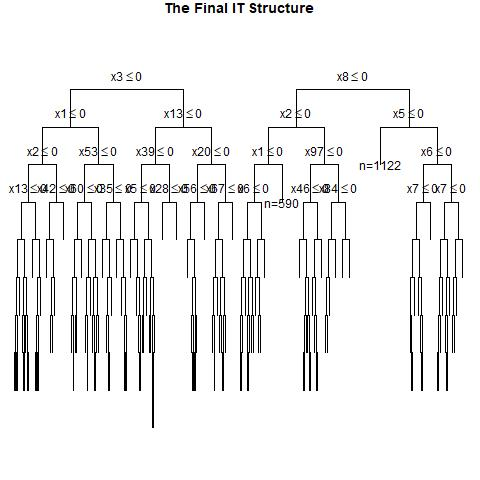

Source data for this figure (header and first rows):
, x1, x2, x3, x4, x5, x6, x7, x8, x9, x10, x11, x12, x13, x14, x15, x16, x17, x18, x19, x20, x21, x22, x23
1, 0, 1, 1, 1, 0, 1, 1, 0, 1, 0, 0, 1, 0, 0, 0, 0, 0, 0, 1, 0, 1, 0, 1
2, 1, 1, 1, 0, 0, 1, 0, 0, 0, 0, 1, 1, 1, 1, 1, 0, 1, 1, 0, 0, 1, 0, 0
3, 1, 0, 0, 0, 0, 1, 1, 0, 0, 1, 1, 1, 1, 1, 1, 1, 1, 0, 0, 1, 0, 0, 0
4, 1, 0, 0, 0, 0, 1, 1, 0, 0, 1, 0, 0, 0, 0, 1, 0, 0, 1, 0, 1, 1, 0, 0
5, 0, 1, 0, 1, 1, 1, 0, 0, 0, 1, 0, 0, 0, 1, 1, 0, 0, 1, 0, 0, 1, 1, 0
6, 1, 1, 1, 1, 1, 1, 0, 0, 0, 0, 0, 1, 0, 0, 1, 0, 1, 1, 1, 1, 0, 0, 0
7, 1, 0, 0, 1, 1, 0, 1, 0, 1, 0, 1, 1, 0, 1, 1, 1, 0, 1, 1, 1, 0, 1, 0
8, 0, 0, 1, 1, 0, 1, 0, 1, 0, 0, 0, 1, 0, 0, 0, 0, 0, 0, 1, 1, 1, 1, 1
9, 1, 0, 0, 1, 1, 1, 0, 1, 1, 0, 0, 1, 1, 0, 1, 1, 0, 1, 0, 0, 1, 0, 0
10, 0, 0, 0, 1, 0, 1, 0, 0, 0, 0, 0, 0, 0, 1, 1, 0, 1, 0, 1, 0, 0, 1, 1
11, 1, 0, 1, 1, 0, 0, 0, 0, 0, 0, 0, 1, 1, 1, 0, 0, 0, 0, 1, 1, 1, 0, 1
12, 0, 0, 0, 1, 0, 0, 1, 0, 1, 0, 0, 0, 1, 1, 1, 1, 1, 1, 0, 0, 0, 1, 1
13, 0, 1, 1, 1, 0, 1, 0, 1, 1, 0, 1, 0, 1, 1, 0, 1, 1, 0, 0, 0, 1, 1, 0
14, 0, 1, 0, 1, 0, 0, 0, 0, 0, 1, 0, 0, 0, 0, 0, 0, 0, 1, 1, 0, 1, 1, 0
15, 1, 0, 1, 0, 0, 1, 0, 1, 0, 0, 1, 0, 1, 1, 1, 0, 0, 1, 1, 0, 0, 1, 1
16, 0, 0, 0, 0, 1, 0, 1, 1, 0, 0, 0, 1, 0, 0, 1, 1, 1, 0, 0, 0, 0, 1, 1
17, 0, 1, 0, 1, 0, 1, 0, 1, 0, 1, 0, 1, 1, 0, 1, 1, 1, 1, 0, 1, 0, 1, 1
18, 1, 0, 0, 1, 0, 1, 1, 0, 1, 0, 0, 1, 0, 1, 0, 1, 1, 0, 0, 1, 1, 0, 1
19, 0, 0, 0, 0, 1, 0, 0, 0, 0, 1, 1, 0, 1, 1, 1, 1, 0, 1, 1, 0, 0, 1, 0
20, 0, 1, 1, 1, 0, 0, 0, 1, 0, 1, 1, 0, 0, 0, 1, 0, 0, 1, 0, 1, 1, 0, 1
21, 0, 0, 1, 0, 0, 0, 0, 1, 0, 0, 1, 1, 0, 1, 0, 1, 0, 0, 1, 1, 0, 0, 1
22, 0, 1, 0, 1, 1, 0, 0, 0, 0, 1, 0, 0, 1, 1, 1, 1, 1, 0, 1, 0, 0, 0, 0
23, 1, 0, 1, 0, 0, 0, 1, 1, 1, 0, 0, 1, 0, 1, 1, 1, 0, 0, 1, 0, 1, 1, 0
24, 1, 0, 0, 1, 0, 1, 1, 0, 1, 0, 1, 0, 0, 0, 1, 0, 0, 1, 1, 0, 0, 0, 1
25, 0, 1, 0, 1, 1, 0, 0, 1, 1, 0, 0, 1, 1, 0, 1, 1, 0, 1, 1, 0, 0, 0, 0
26, 0, 0, 1, 1, 0, 0, 1, 0, 0, 0, 0, 0, 0, 0, 1, 1, 0, 0, 0, 0, 0, 1, 0
27, 0, 1, 1, 0, 0, 0, 1, 1, 1, 1, 1, 0, 0, 0, 0, 1, 0, 1, 0, 1, 1, 0, 0
28, 0, 1, 0, 1, 1, 1, 0, 0, 0, 1, 0, 0, 1, 0, 1, 0, 0, 0, 0, 1, 0, 0, 0
29, 1, 1, 1, 0, 0, 0, 0, 0, 0, 1, 0, 0, 1, 0, 1, 1, 0, 1, 1, 0, 1, 1, 0
30, 0, 0, 0, 0, 0, 1, 1, 1, 1, 0, 0, 1, 0, 1, 1, 1, 0, 0, 1, 1, 1, 0, 1
31, 0, 0, 0, 0, 0, 1, 0, 1, 1, 0, 1, 0, 1, 0, 0, 1, 1, 1, 0, 1, 1, 1, 1
32, 0, 1, 0, 1, 0, 0, 0, 1, 1, 0, 0, 0, 1, 0, 1, 0, 0, 0, 1, 0, 0, 0, 1
33, 0, 1, 0, 1, 0, 1, 1, 0, 0, 1, 1, 0, 1, 0, 0, 0, 0, 0, 0, 1, 1, 1, 1
34, 1, 1, 1, 0, 0, 0, 1, 0, 1, 0, 0, 1, 0, 0, 1, 0, 0, 1, 1, 0, 0, 0, 0
35, 0, 1, 1, 1, 0, 0, 0, 0, 1, 0, 1, 0, 1, 0, 1, 1, 1, 1, 1, 0, 1, 0, 0
36, 1, 0, 0, 0, 0, 0, 1, 1, 1, 0, 1, 0, 0, 1, 1, 1, 0, 1, 0, 0, 0, 0, 1
37, 1, 0, 0, 0, 1, 1, 1, 1, 0, 1, 1, 1, 0, 1, 0, 0, 1, 1, 1, 0, 0, 0, 1
38, 0, 0, 1, 1, 1, 0, 0, 1, 1, 0, 1, 1, 1, 1, 1, 0, 1, 0, 1, 1, 1, 1, 1
39, 1, 1, 1, 1, 1, 1, 1, 1, 0, 1, 0, 0, 0, 0, 0, 1, 1, 0, 1, 0, 1, 1, 0
40, 1, 0, 0, 0, 1, 0, 1, 1, 1, 0, 1, 1, 0, 1, 0, 0, 0, 0, 0, 0, 1, 0, 1
41, 0, 1, 1, 1, 0, 0, 0, 1, 0, 1, 1, 0, 0, 1, 1, 0, 0, 1, 0, 0, 0, 1, 1
42, 1, 1, 1, 1, 0, 1, 1, 0, 0, 0, 1, 1, 1, 0, 0, 1, 0, 1, 0, 0, 0, 1, 1
43, 0, 1, 0, 1, 0, 1, 0, 1, 0, 0, 0, 1, 0, 1, 1, 1, 1, 0, 0, 0, 1, 1, 1
44, 1, 0, 0, 0, 1, 1, 0, 1, 1, 1, 1, 1, 0, 0, 0, 1, 0, 1, 0, 1, 0, 0, 0
45, 0, 1, 1, 1, 1, 0, 0, 1, 1, 1, 0, 1, 0, 0, 1, 0, 0, 0, 1, 1, 0, 1, 0
46, 0, 0, 1, 1, 1, 1, 0, 0, 0, 1, 0, 0, 0, 0, 0, 0, 1, 0, 1, 1, 0, 0, 1
47, 0, 1, 0, 0, 1, 0, 0, 0, 1, 0, 1, 1, 0, 0, 0, 0, 1, 1, 1, 1, 0, 1, 1
48, 1, 1, 1, 1, 1, 0, 0, 0, 1, 1, 0, 1, 1, 1, 1, 0, 1, 1, 1, 1, 1, 0, 0
49, 0, 0, 1, 0, 0, 0, 1, 1, 0, 0, 1, 0, 0, 1, 1, 1, 1, 1, 0, 1, 1, 0, 0
50, 1, 1, 1, 0, 1, 1, 0, 0, 0, 0, 1, 1, 1, 1, 1, 1, 1, 1, 1, 0, 0, 1, 0
51, 0, 1, 0, 0, 1, 0, 1, 1, 1, 1, 0, 0, 1, 1, 1, 1, 0, 0, 0, 1, 0, 1, 1
52, 0, 1, 0, 0, 1, 1, 1, 0, 1, 0, 1, 1, 1, 1, 0, 1, 1, 0, 1, 0, 1, 1, 1
53, 0, 1, 0, 1, 0, 0, 0, 0, 0, 1, 1, 1, 1, 0, 0, 0, 1, 0, 1, 1, 0, 1, 0
54, 0, 1, 0, 0, 1, 0, 1, 0, 1, 1, 0, 1, 1, 0, 0, 0, 0, 0, 0, 0, 1, 0, 1
55, 0, 1, 1, 0, 1, 0, 0, 0, 1, 1, 0, 1, 0, 0, 1, 0, 0, 0, 1, 1, 1, 1, 0
56, 0, 1, 1, 1, 0, 0, 1, 0, 0, 0, 1, 0, 1, 1, 1, 1, 0, 1, 1, 1, 1, 1, 1
57, 1, 0, 1, 1, 1, 0, 0, 1, 1, 1, 1, 1, 1, 0, 1, 0, 0, 0, 0, 1, 0, 0, 0
58, 1, 1, 1, 1, 1, 0, 0, 1, 1, 0, 0, 0, 1, 0, 1, 0, 0, 1, 0, 0, 1, 0, 0
59, 1, 0, 0, 0, 1, 0, 1, 1, 1, 0, 1, 1, 0, 0, 1, 0, 1, 0, 0, 1, 0, 0, 0
60, 1, 1, 0, 0, 0, 1, 1, 0, 0, 0, 1, 0, 0, 0, 1, 0, 0, 0, 1, 0, 1, 0, 1
... 940 more rows
